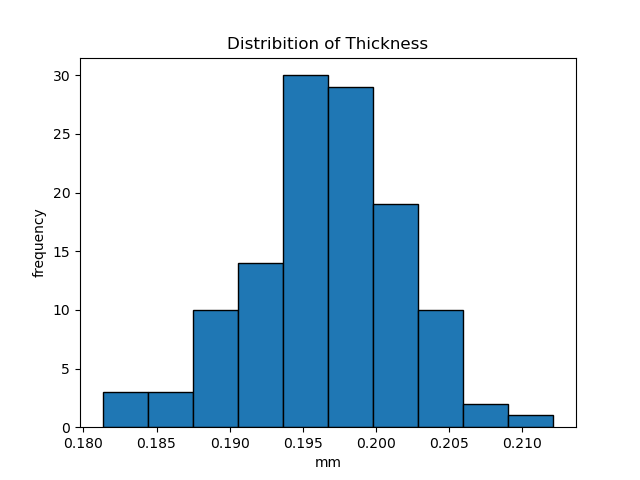

Source data for this figure (header and first rows):
0.191, 0.190, 0.203, 0.193, 0.197, 0.196, 0.200, 0.197, 0.197, 0.200, 0.200
0.197, 0.194, 0.196, 0.195, 0.198, 0.198, 0.200, 0.200, 0.198, 0.204, 0.188
0.190, 0.195, 0.206, 0.198, 0.197, 0.194, 0.200, 0.195, 0.196, 0.202, 0.190
0.196, 0.197, 0.198, 0.197, 0.198, 0.198, 0.203, 0.196, 0.195, 0.201, 0.196
0.191, 0.191, 0.200, 0.198, 0.197, 0.198, 0.206, 0.197, 0.197, 0.205, 0.190
0.191, 0.189, 0.194, 0.203, 0.196, 0.195, 0.204, 0.194, 0.196, 0.199, 0.191
0.194, 0.193, 0.201, 0.201, 0.195, 0.193, 0.200, 0.207, 0.200, 0.199, 0.204
0.197, 0.201, 0.193, 0.199, 0.196, 0.193, 0.195, 0.199, 0.197, 0.198, 0.212
0.199, 0.192, 0.193, 0.201, 0.202, 0.196, 0.196, 0.198, 0.206, 0.203, 0.201
0.201, 0.194, 0.193, 0.198, 0.193, 0.197, 0.203, 0.201, 0.198, 0.203, 0.194
0.182, 0.181, 0.182, 0.186, 0.188, 0.187, 0.189, 0.196, 0.205, 0.190, 0.186
Thickness_Mean, 0.1966
Thickness_StdDev, 0.005258
